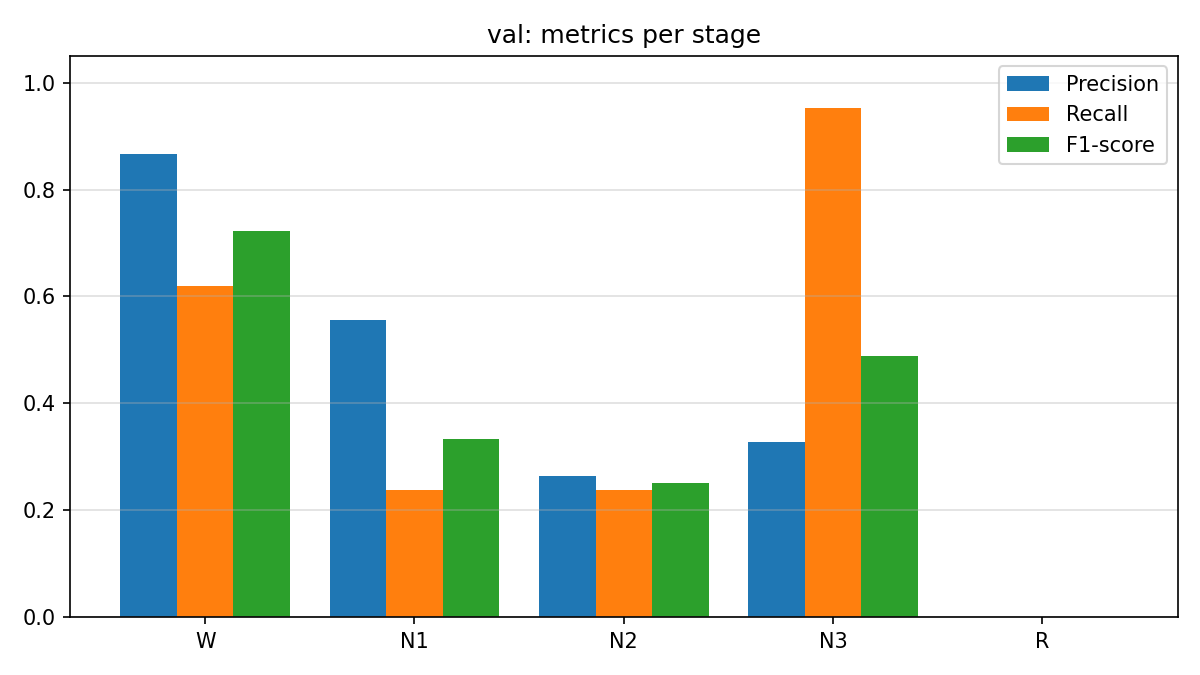

Source data for this figure (header and first rows):
stage, precision, recall, f1_score, support
W, 0.8667, 0.619, 0.7222, 21
N1, 0.5556, 0.2381, 0.3333, 21
N2, 0.2632, 0.2381, 0.25, 21
N3, 0.3279, 0.9524, 0.4878, 21
R, 0.0, 0.0, 0.0, 21
